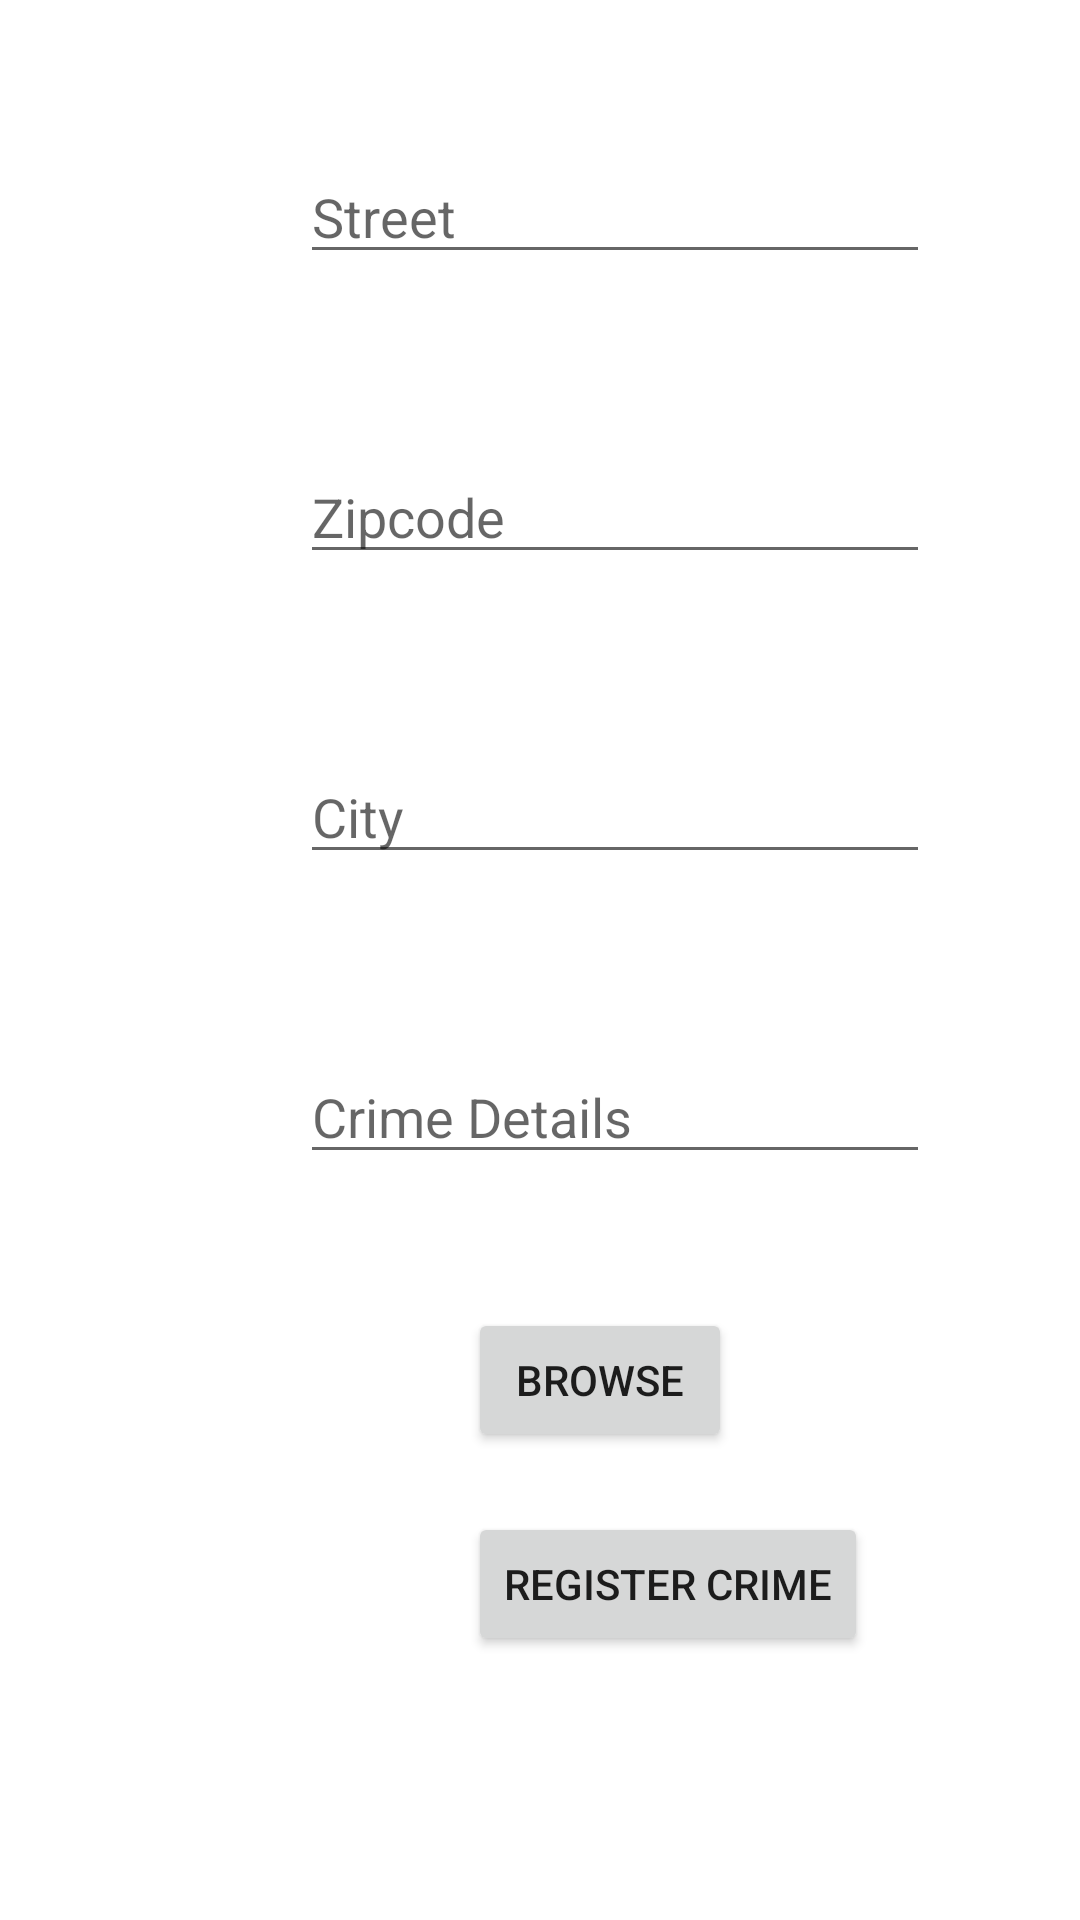

Layout XML and referenced resources for this Android screen:
<!-- AndroidManifest.xml: application theme AppTheme -->
<!-- res/layout/activity_crime.xml -->
<?xml version="1.0" encoding="utf-8"?>
<androidx.constraintlayout.widget.ConstraintLayout xmlns:android="http://schemas.android.com/apk/res/android"
    xmlns:app="http://schemas.android.com/apk/res-auto"
    xmlns:tools="http://schemas.android.com/tools"
    android:layout_width="match_parent"
    android:layout_height="match_parent"
    tools:context=".CrimeActivity">

    <EditText
        android:id="@+id/editT1"
        android:layout_width="wrap_content"
        android:layout_height="wrap_content"
        android:layout_marginStart="100dp"
        android:layout_marginTop="50dp"
        android:ems="10"
        android:hint="Street"
        android:inputType="textPersonName"
        app:layout_constraintStart_toStartOf="parent"
        app:layout_constraintTop_toTopOf="parent" />
    <EditText
        android:id="@+id/editT2"
        android:layout_width="wrap_content"
        android:layout_height="wrap_content"
        android:layout_marginStart="100dp"
        android:layout_marginTop="150dp"
        android:ems="10"
        android:hint="Zipcode"
        android:inputType="textPersonName"
        app:layout_constraintStart_toStartOf="parent"
        app:layout_constraintTop_toTopOf="parent" />
    <EditText
        android:id="@+id/edidT3"
        android:layout_width="wrap_content"
        android:layout_height="wrap_content"
        android:layout_marginStart="100dp"
        android:layout_marginTop="250dp"
        android:ems="10"
        android:hint="City"
        android:inputType="textPersonName"
        app:layout_constraintStart_toStartOf="parent"
        app:layout_constraintTop_toTopOf="parent" />
    <EditText
        android:id="@+id/editTextTextPersonName"
        android:layout_width="wrap_content"
        android:layout_height="wrap_content"
        android:layout_marginStart="100dp"
        android:layout_marginTop="350dp"
        android:ems="10"
        android:hint="Crime Details"
        android:inputType="textPersonName"
        app:layout_constraintStart_toStartOf="parent"
        app:layout_constraintTop_toTopOf="parent" />

    <Button
        android:id="@+id/button12"
        android:layout_width="wrap_content"
        android:layout_height="wrap_content"
        android:layout_marginStart="156dp"
        android:layout_marginTop="436dp"
        android:text="Browse"
        app:layout_constraintStart_toStartOf="parent"
        app:layout_constraintTop_toTopOf="parent" />

    <Button
        android:id="@+id/button13"
        android:layout_width="wrap_content"
        android:layout_height="wrap_content"
        android:layout_marginStart="156dp"
        android:layout_marginTop="504dp"
        android:text="Register Crime"
        app:layout_constraintStart_toStartOf="parent"
        app:layout_constraintTop_toTopOf="parent" />
</androidx.constraintlayout.widget.ConstraintLayout>
<!-- resources referenced by this layout -->
<resources>

</resources>
